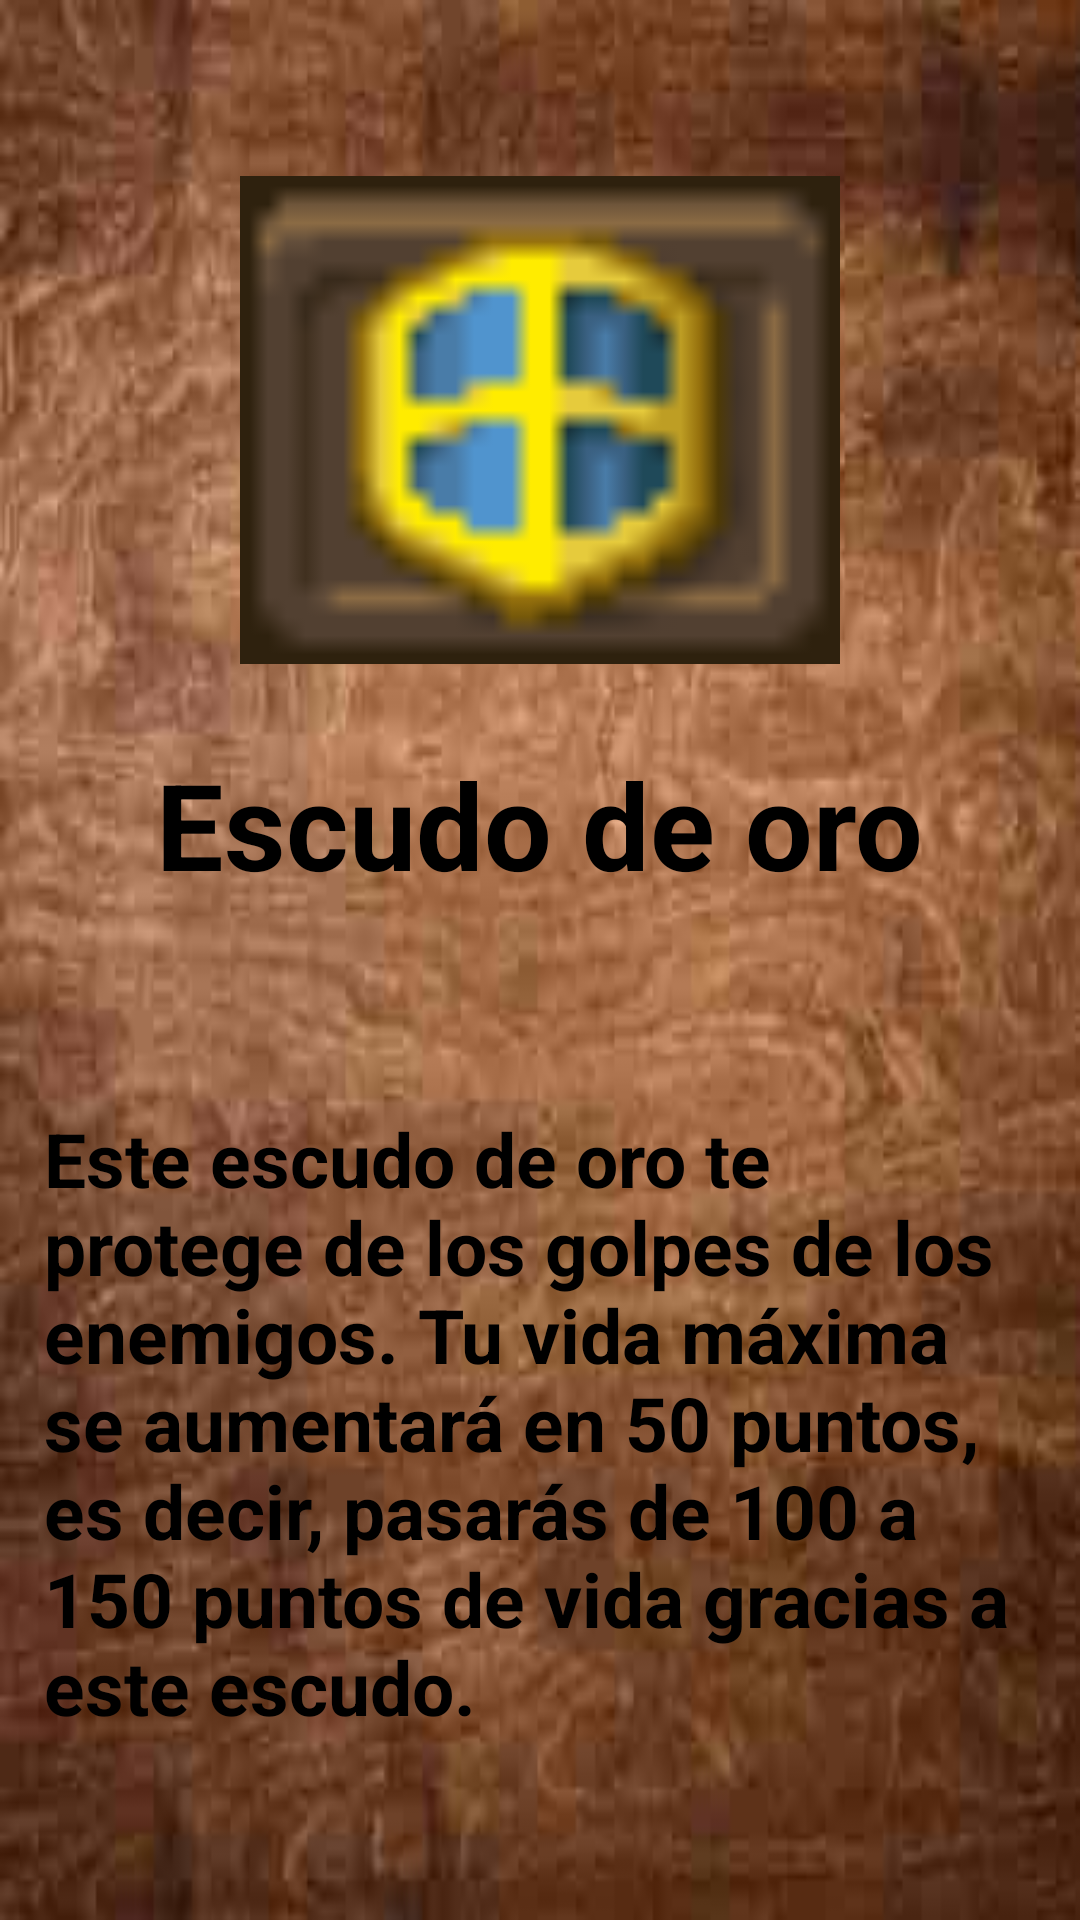

Reconstruct the res/layout file that produces this screen, plus the resources it refers to.
<!-- AndroidManifest.xml: fallback theme Theme.MaterialComponents.DayNight.NoActionBar -->
<!-- res/layout/activity_escudo_oro.xml -->
<?xml version="1.0" encoding="utf-8"?>
<androidx.constraintlayout.widget.ConstraintLayout xmlns:android="http://schemas.android.com/apk/res/android"
    xmlns:app="http://schemas.android.com/apk/res-auto"
    xmlns:tools="http://schemas.android.com/tools"
    android:layout_width="match_parent"
    android:layout_height="match_parent"
    android:background="@drawable/fondo"
    tools:context=".EscudoOroActivity">

    <ImageView
        android:id="@+id/imageView12"
        android:layout_width="200dp"
        android:layout_height="200dp"
        android:layout_marginTop="40dp"
        app:layout_constraintEnd_toEndOf="parent"
        app:layout_constraintStart_toStartOf="parent"
        app:layout_constraintTop_toTopOf="parent"
        app:srcCompat="@drawable/escudo_oro" />

    <TextView
        android:id="@+id/textView11"
        android:layout_width="wrap_content"
        android:layout_height="wrap_content"
        android:layout_marginTop="8dp"
        android:text="Escudo de oro"
        android:textColor="#000000"
        android:textSize="40dp"
        android:textStyle="bold"
        app:layout_constraintEnd_toEndOf="parent"
        app:layout_constraintStart_toStartOf="parent"
        app:layout_constraintTop_toBottomOf="@+id/imageView12" />

    <TextView
        android:id="@+id/textView12"
        android:layout_width="331dp"
        android:layout_height="wrap_content"
        android:layout_marginTop="68dp"
        android:text="Este escudo de oro te protege de los golpes de los enemigos. Tu vida máxima se aumentará en 50 puntos, es decir, pasarás de 100 a 150 puntos de vida gracias a este escudo."
        android:textColor="#000000"
        android:textSize="25dp"
        android:textStyle="bold"
        app:layout_constraintEnd_toEndOf="parent"
        app:layout_constraintStart_toStartOf="parent"
        app:layout_constraintTop_toBottomOf="@+id/textView11" />
</androidx.constraintlayout.widget.ConstraintLayout>
<!-- resources referenced by this layout -->
<resources>
  <!-- drawable escudo_oro: png bitmap (drawable, 971 bytes) -->
  <!-- drawable fondo: png bitmap (drawable, 199609 bytes) -->
</resources>
